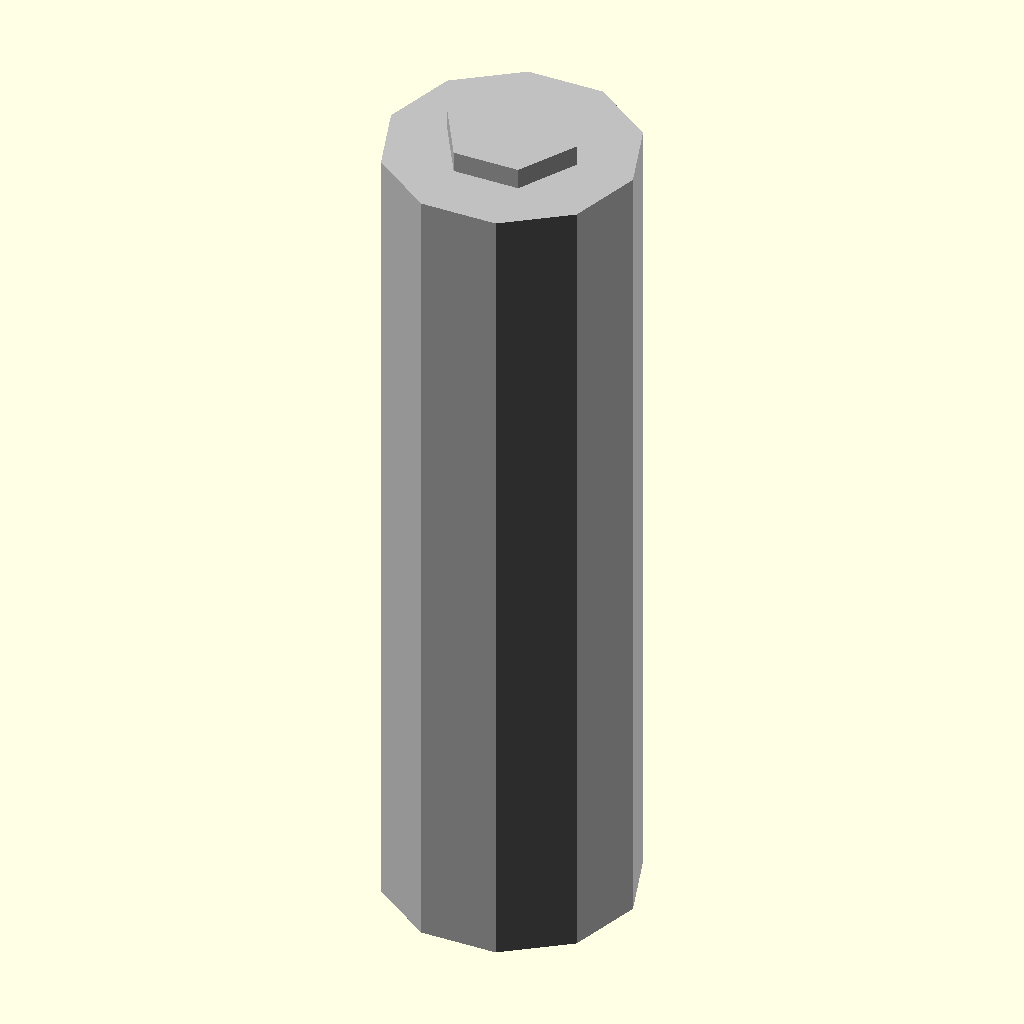
Cell 1 — every parameter at its default value.
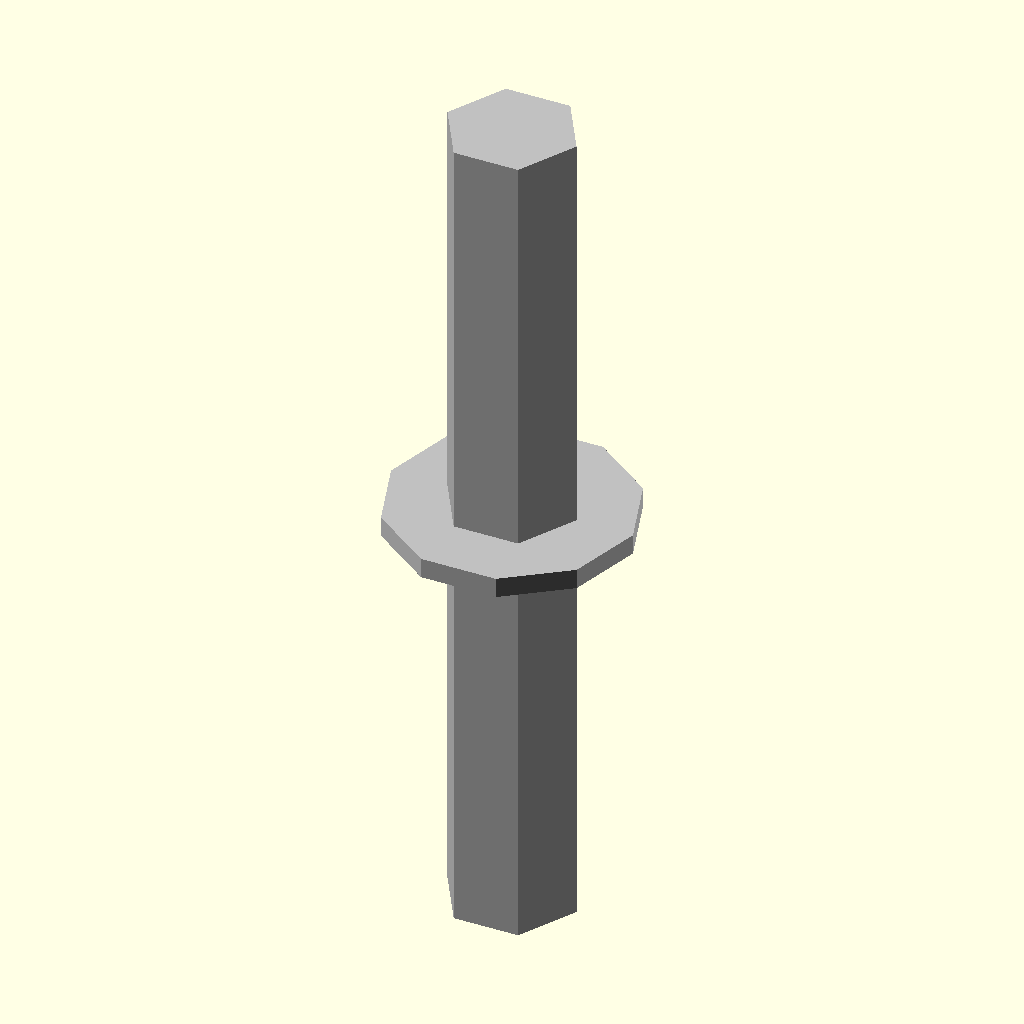
Cell 2 — length_mm set to 0.5, the other parameters unchanged.
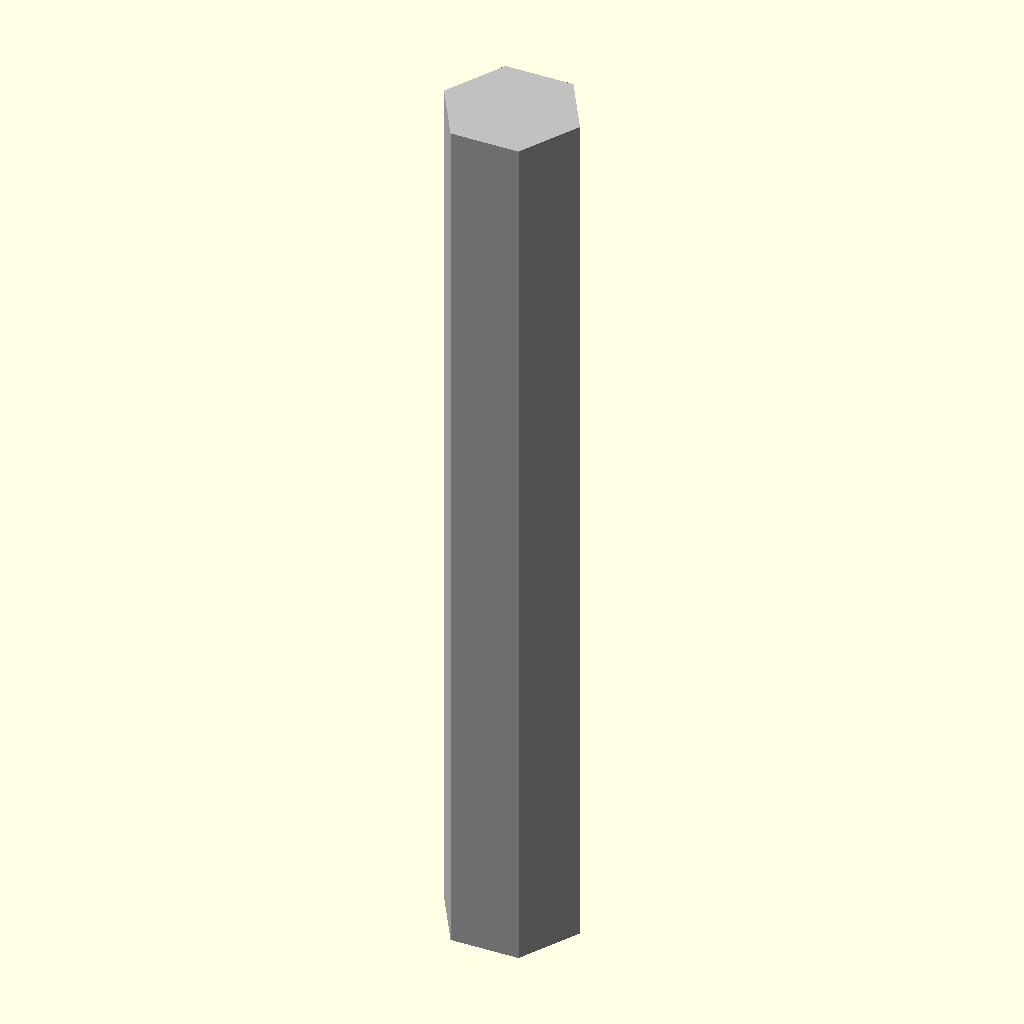
Cell 3: the same model with outer_diameter_mm = 0.5.
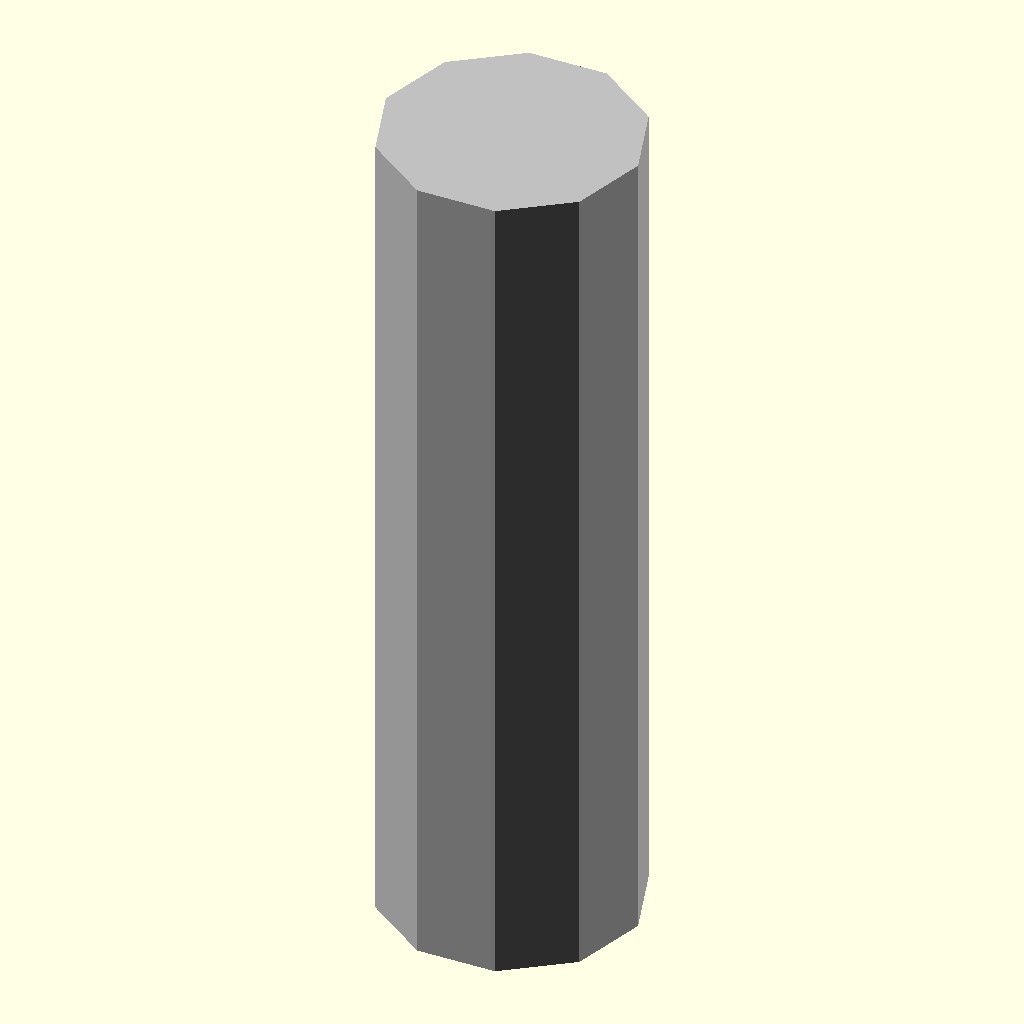
Cell 4: thread_feature_depth_mm = 0.5 (everything else at default).
All cells are drawn from the same view direction (rotation 55°, 0°, 25°, orthographic, colour scheme Cornfield), but the view is re-fitted for each cell, so position and scale can differ between cells as well as the parameter.
Source of the model, results/nopscadlib/ablations/no_multiview/scad/pillar__M3x20_nylon_hex_pillar.scad:
// Parameters
thread_diameter_mm = 3; //[1.5:6:0.1]
length_mm = 20; //[10:40:0.5]
outer_diameter_mm = 6; //[3.5:12:0.5]
thread_pitch_mm = 0.5; //[0.35:1:0.05]
thread_feature_depth_mm = 20; //[5:40:0.5]
hole_clearance_mm = 0.2; //[0:0.6:0.05]
eps_mm = 0.5; //[0.2:2:0.1]

// Standoff - complete geometry
module standoff() {
  color("Silver") {
    // Body
    cylinder(h=length_mm, r=outer_diameter_mm/2, center=true);
    // Thread feature (clearance hole)
    translate([0, 0, 0])
      cylinder(h=thread_feature_depth_mm + 2*eps_mm, r=(thread_diameter_mm + hole_clearance_mm)/2, center=true);
  }
}

// Pillar - complete geometry
module pillar() {
  color("DimGray") {
    // Body
    cylinder(h=length_mm, r=outer_diameter_mm/2, center=true);
    // Thread feature (clearance hole)
    translate([0, 0, 0])
      cylinder(h=thread_feature_depth_mm + 2*eps_mm, r=(thread_diameter_mm + hole_clearance_mm)/2, center=true);
  }
}

// Assembly
module assembly() {
  difference() {
    standoff();
    pillar();
  }
}

assembly();
Customizer parameters (derived from the source; name, type, default, range or options):
thread_diameter_mm: number, default 3, range 0.1 to 1.5, step 6
length_mm: number, default 20, range 0.5 to 10, step 40
outer_diameter_mm: number, default 6, range 0.5 to 3.5, step 12
thread_pitch_mm: number, default 0.5, range 0.05 to 0.35, step 1
thread_feature_depth_mm: number, default 20, range 0.5 to 5, step 40
hole_clearance_mm: number, default 0.2, range 0 to 0.05, step 0.6
eps_mm: number, default 0.5, range 0.1 to 0.2, step 2
